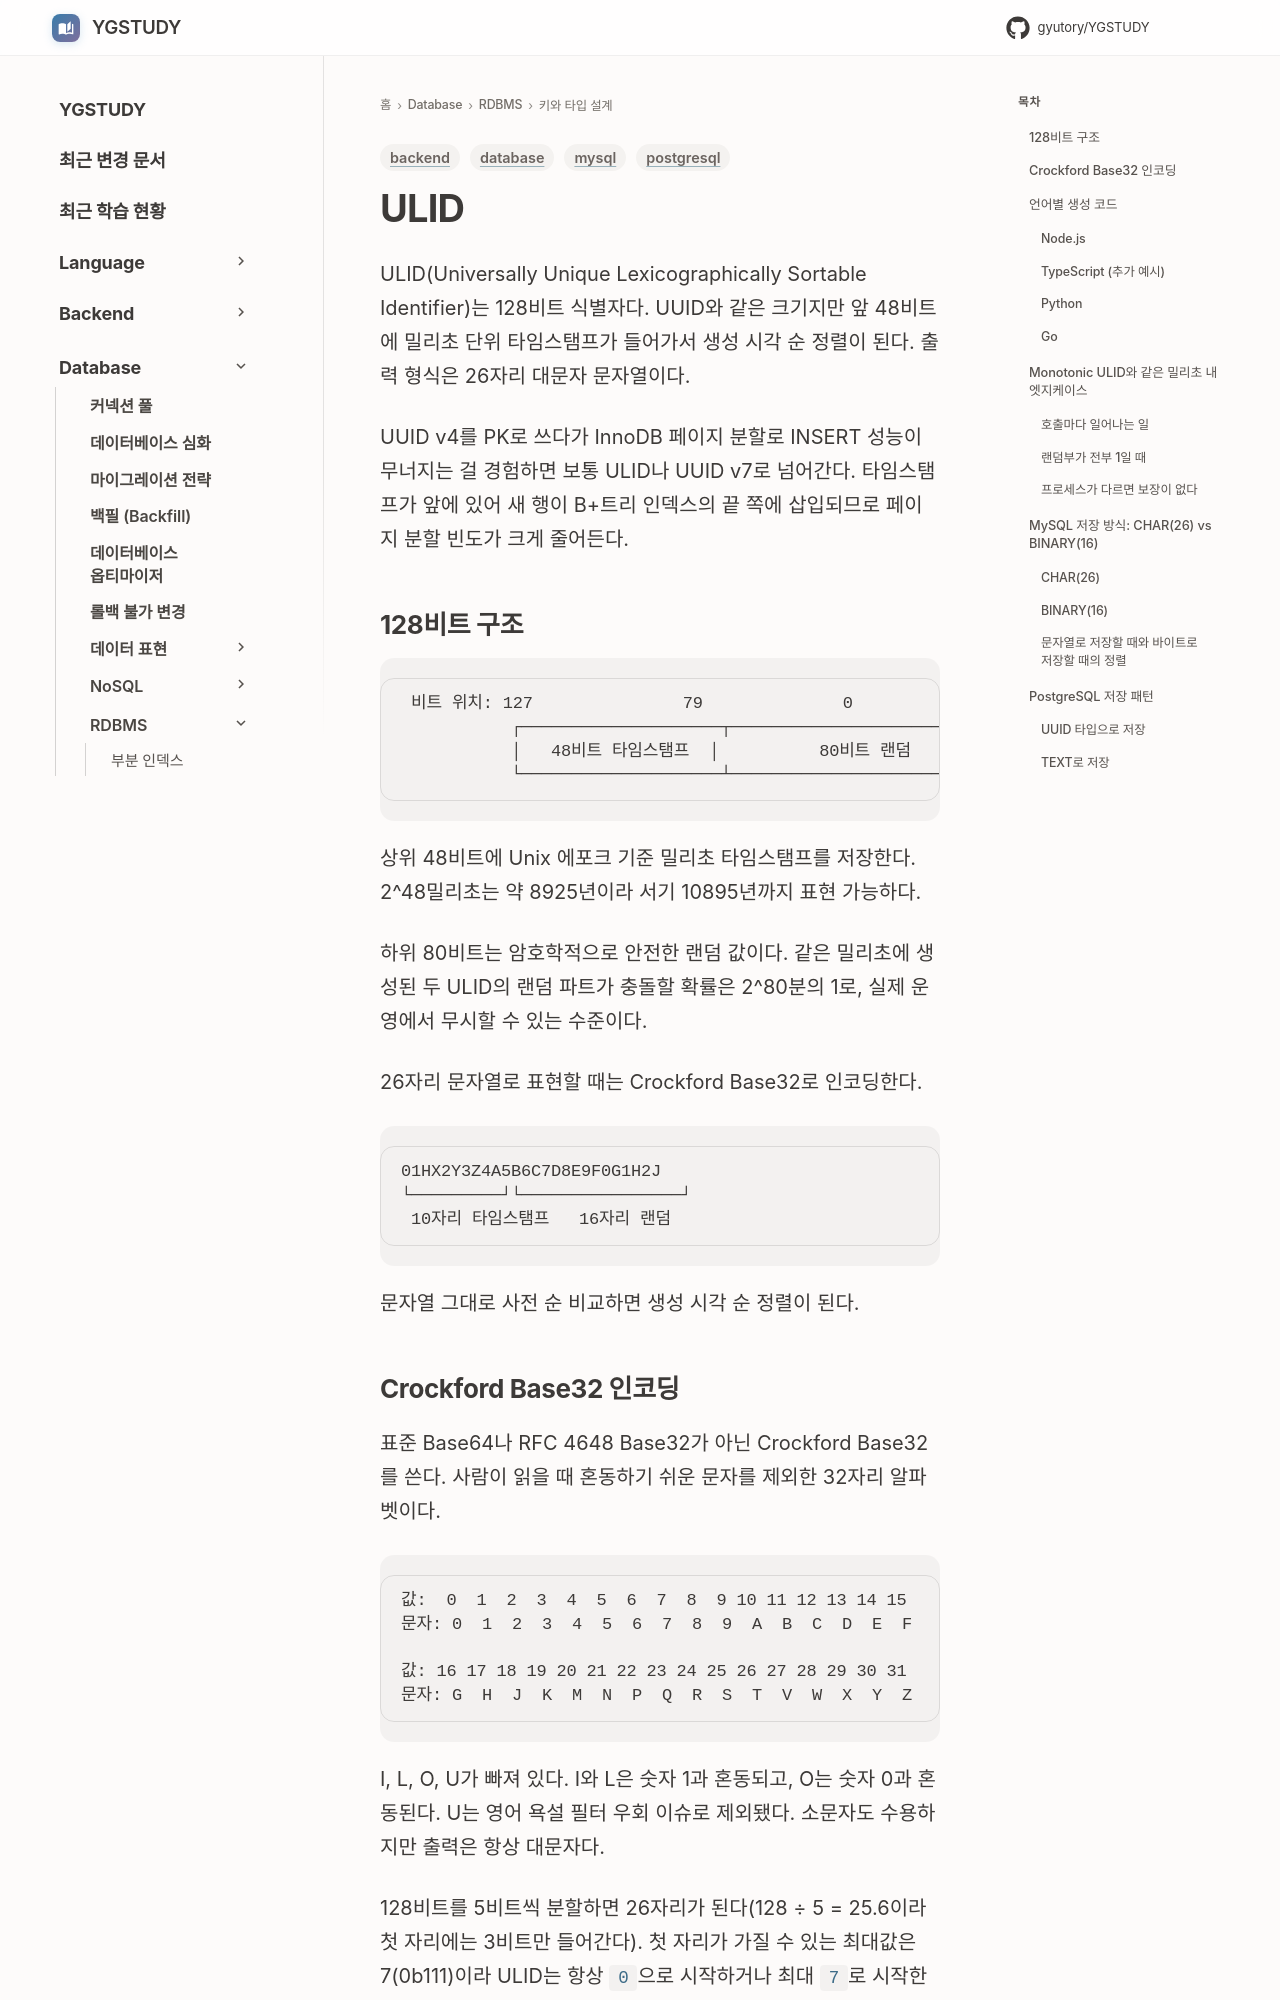

repository: GYUTORY/YGSTUDY · page: DataBase/RDBMS/ULID/index.html · generator: mkdocs

---
title: ULID
tags: [database, backend, mysql, postgresql]
updated: 2026-11-07
---

# ULID

ULID(Universally Unique Lexicographically Sortable Identifier)는 128비트 식별자다. UUID와 같은 크기지만 앞 48비트에 밀리초 단위 타임스탬프가 들어가서 생성 시각 순 정렬이 된다. 출력 형식은 26자리 대문자 문자열이다.

UUID v4를 PK로 쓰다가 InnoDB 페이지 분할로 INSERT 성능이 무너지는 걸 경험하면 보통 ULID나 UUID v7로 넘어간다. 타임스탬프가 앞에 있어 새 행이 B+트리 인덱스의 끝 쪽에 삽입되므로 페이지 분할 빈도가 크게 줄어든다.

## 128비트 구조

```
 비트 위치: 127               79              0
           ┌────────────────────┬─────────────────────────────┐
           │   48비트 타임스탬프  │          80비트 랜덤           │
           └────────────────────┴─────────────────────────────┘
```

상위 48비트에 Unix 에포크 기준 밀리초 타임스탬프를 저장한다. 2^48밀리초는 약 8925년이라 서기 10895년까지 표현 가능하다.

하위 80비트는 암호학적으로 안전한 랜덤 값이다. 같은 밀리초에 생성된 두 ULID의 랜덤 파트가 충돌할 확률은 2^80분의 1로, 실제 운영에서 무시할 수 있는 수준이다.

26자리 문자열로 표현할 때는 Crockford Base32로 인코딩한다.

```
01HX2Y3Z4A5B6C7D8E9F0G1H2J
└─────────┘└────────────────┘
 10자리 타임스탬프   16자리 랜덤
```

문자열 그대로 사전 순 비교하면 생성 시각 순 정렬이 된다.
